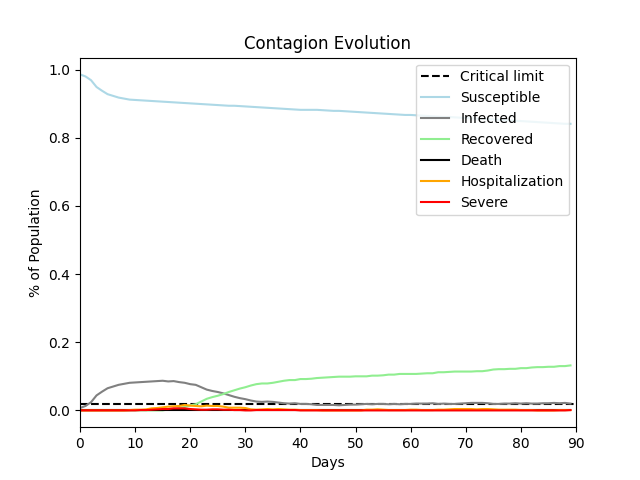

Data behind this chart, as committed beside it:
, Susceptible, Infected, Recovered, Death, Hospitalization, Severe
0, 0.986, 0.007, 0.0, 0.0, 0.0, 0.0
1, 0.98, 0.013, 0.0, 0.0, 0.0, 0.0
2, 0.969, 0.024, 0.0, 0.0, 0.0, 0.0
3, 0.949, 0.044, 0.0, 0.0, 0.0, 0.0
4, 0.938, 0.055, 0.0, 0.0, 0.0, 0.0
5, 0.928, 0.065, 0.0, 0.0, 0.0, 0.0
6, 0.923, 0.07, 0.0, 0.0, 0.0, 0.0
7, 0.918, 0.075, 0.0, 0.0, 0.0, 0.0
8, 0.915, 0.078, 0.0, 0.0, 0.0, 0.0
9, 0.912, 0.081, 0.0, 0.0, 0.001, 0.0
10, 0.911, 0.082, 0.0, 0.0, 0.002, 0.0
11, 0.91, 0.083, 0.0, 0.0, 0.002, 0.001
12, 0.909, 0.084, 0.0, 0.0, 0.003, 0.001
13, 0.908, 0.085, 0.0, 0.0, 0.006, 0.002
14, 0.907, 0.086, 0.0, 0.0, 0.007, 0.003
15, 0.906, 0.087, 0.0, 0.0, 0.009, 0.004
16, 0.905, 0.085, 0.003, 0.0, 0.011, 0.004
17, 0.904, 0.086, 0.003, 0.0, 0.012, 0.006
18, 0.903, 0.083, 0.007, 0.0, 0.013, 0.006
19, 0.902, 0.081, 0.01, 0.0, 0.016, 0.006
20, 0.901, 0.077, 0.015, 0.0, 0.014, 0.004
21, 0.9, 0.075, 0.018, 0.0, 0.013, 0.003
22, 0.899, 0.068, 0.026, 0.0, 0.012, 0.002
23, 0.898, 0.061, 0.034, 0.0, 0.014, 0.002
24, 0.897, 0.057, 0.039, 0.0, 0.013, 0.003
25, 0.896, 0.054, 0.043, 0.0, 0.013, 0.003
26, 0.895, 0.05, 0.048, 0.0, 0.011, 0.002
27, 0.894, 0.045, 0.054, 0.0, 0.008, 0.002
28, 0.894, 0.04, 0.059, 0.0, 0.008, 0.001
29, 0.893, 0.036, 0.064, 0.0, 0.008, 0.001
30, 0.892, 0.033, 0.068, 0.0, 0.007, 0.0
31, 0.891, 0.029, 0.073, 0.0, 0.003, 0.0
32, 0.89, 0.026, 0.077, 0.0, 0.002, 0.001
33, 0.889, 0.025, 0.079, 0.0, 0.003, 0.001
34, 0.888, 0.026, 0.079, 0.0, 0.004, 0.001
35, 0.887, 0.025, 0.081, 0.0, 0.003, 0.001
36, 0.886, 0.023, 0.084, 0.0, 0.004, 0.001
37, 0.885, 0.021, 0.087, 0.0, 0.003, 0.001
38, 0.884, 0.02, 0.089, 0.0, 0.002, 0.001
39, 0.883, 0.021, 0.089, 0.0, 0.002, 0.001
40, 0.882, 0.019, 0.092, 0.0, 0.001, 0.0
41, 0.882, 0.019, 0.092, 0.0, 0.001, 0.0
42, 0.882, 0.018, 0.093, 0.0, 0.001, 0.0
43, 0.882, 0.016, 0.095, 0.0, 0.001, 0.0
44, 0.881, 0.016, 0.096, 0.0, 0.0, 0.0
45, 0.88, 0.016, 0.097, 0.0, 0.0, 0.0
46, 0.879, 0.016, 0.098, 0.0, 0.0, 0.0
47, 0.879, 0.015, 0.099, 0.0, 0.0, 0.0
48, 0.878, 0.016, 0.099, 0.0, 0.0, 0.0
49, 0.877, 0.017, 0.099, 0.0, 0.0, 0.0
50, 0.876, 0.017, 0.1, 0.0, 0.0, 0.0
51, 0.875, 0.018, 0.1, 0.0, 0.0, 0.0
52, 0.874, 0.019, 0.1, 0.0, 0.002, 0.0
53, 0.873, 0.018, 0.102, 0.0, 0.002, 0.0
54, 0.872, 0.019, 0.102, 0.0, 0.003, 0.0
55, 0.871, 0.019, 0.103, 0.0, 0.002, 0.0
56, 0.87, 0.018, 0.105, 0.0, 0.001, 0.0
57, 0.869, 0.019, 0.105, 0.0, 0.001, 0.0
58, 0.868, 0.018, 0.107, 0.0, 0.001, 0.0
59, 0.867, 0.019, 0.107, 0.0, 0.001, 0.0
... 30 more rows
